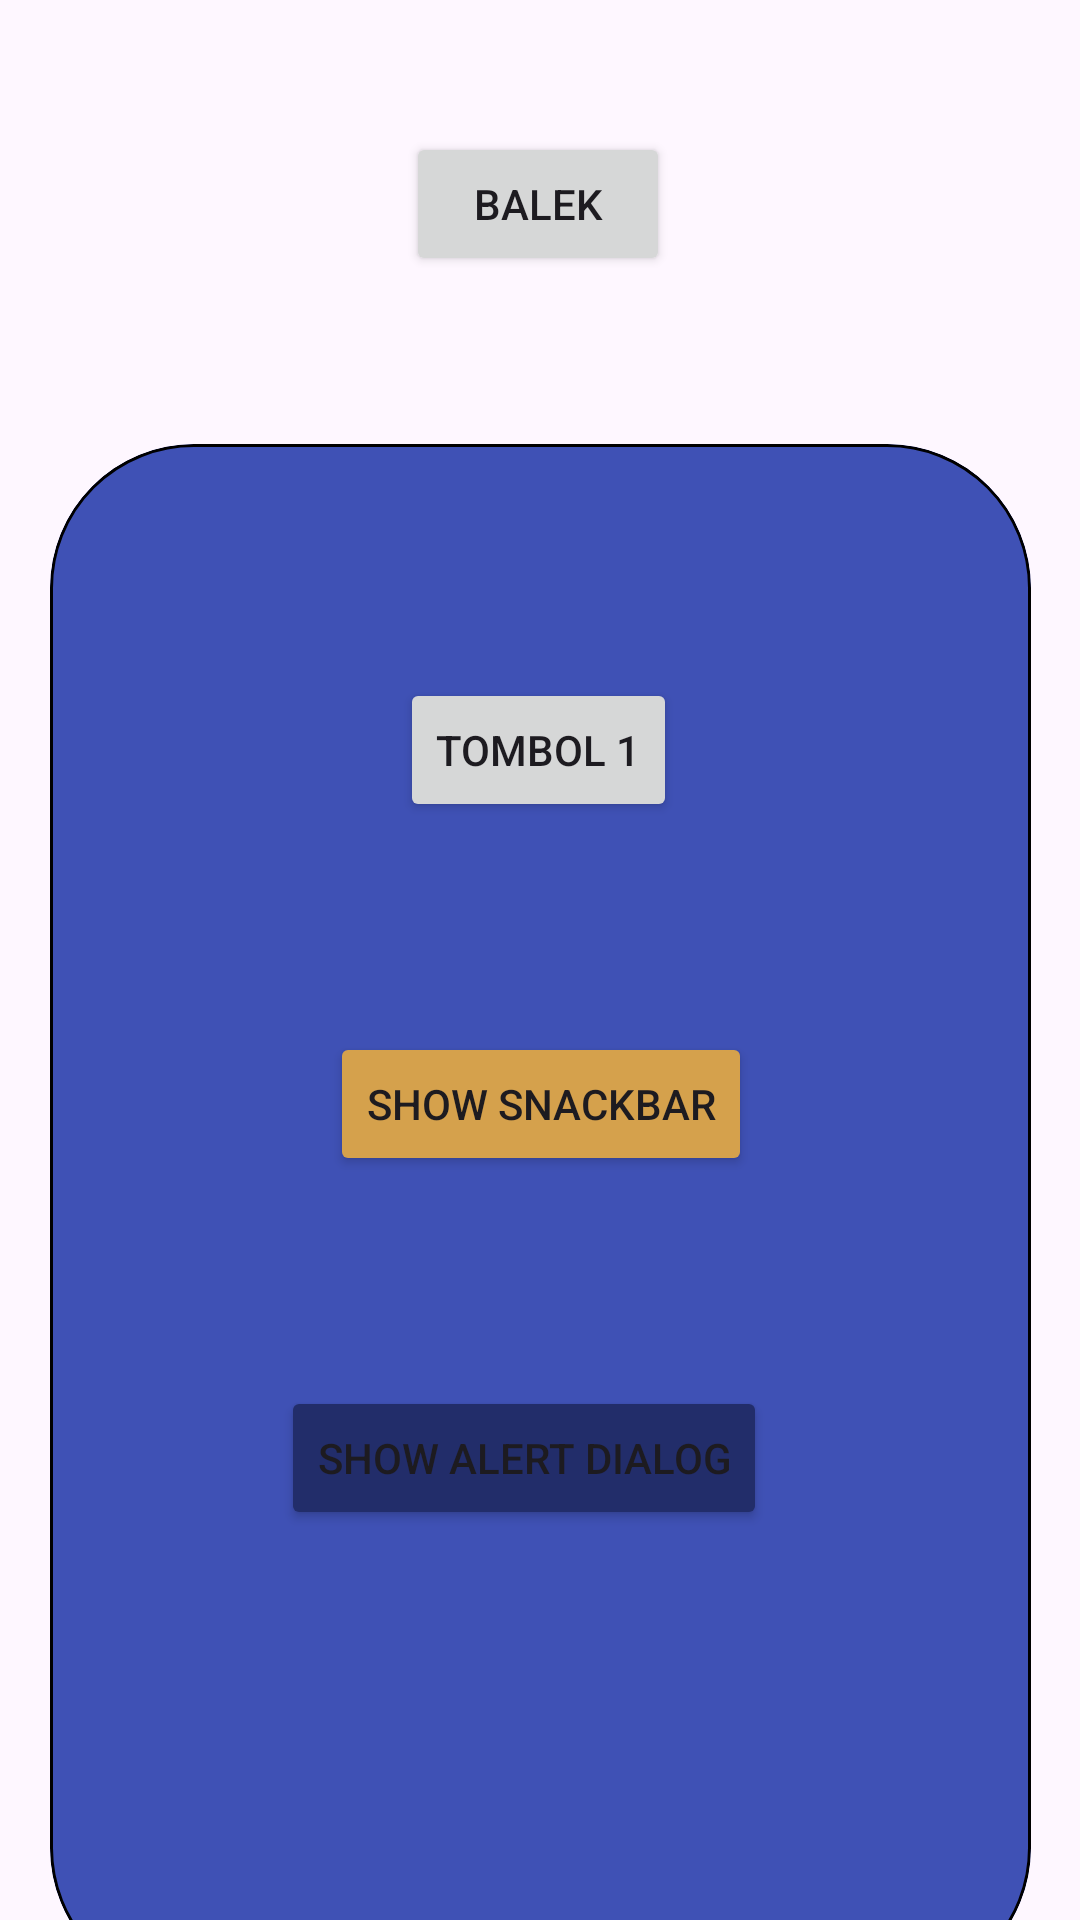

Layout XML and referenced resources for this Android screen:
<!-- AndroidManifest.xml: application theme Theme.Lita_3TIF -->
<!-- res/layout/activity_fourth.xml -->
<?xml version="1.0" encoding="utf-8"?>
<androidx.constraintlayout.widget.ConstraintLayout xmlns:android="http://schemas.android.com/apk/res/android"
    xmlns:app="http://schemas.android.com/apk/res-auto"
    xmlns:tools="http://schemas.android.com/tools"
    android:id="@+id/main"
    android:layout_width="match_parent"
    android:layout_height="match_parent"
    tools:context=".Home.Pertemuan_4.FourthActivity">


    <Button
        android:id="@+id/btnKembali"
        android:layout_width="wrap_content"
        android:layout_height="wrap_content"
        android:layout_marginTop="44dp"
        android:text="balek"
        app:layout_constraintEnd_toEndOf="parent"
        app:layout_constraintHorizontal_bias="0.498"
        app:layout_constraintStart_toStartOf="parent"
        app:layout_constraintTop_toTopOf="parent" />

    <com.google.android.material.card.MaterialCardView
        android:layout_width="327dp"
        android:layout_height="516dp"
        android:layout_marginTop="148dp"
        app:cardBackgroundColor="#3F51B5"

        app:cardCornerRadius="@android:dimen/app_icon_size"
        app:strokeColor="@android:color/background_dark"
        android:elevation="@android:dimen/app_icon_size"

        app:layout_constraintEnd_toEndOf="parent"
        app:layout_constraintHorizontal_bias="0.509"
        app:layout_constraintStart_toStartOf="parent"
        app:layout_constraintTop_toTopOf="parent">

        <androidx.constraintlayout.widget.ConstraintLayout
            android:layout_width="match_parent"
            android:layout_height="match_parent"
            android:layout_margin="30dp">

            <Button
                android:id="@+id/btnShowSnackbar"
                android:layout_width="wrap_content"
                android:layout_height="wrap_content"
                android:backgroundTint="#D5A14C"
                android:text="Show snackbar"
                app:layout_constraintBottom_toTopOf="@+id/btnShowAlertDialog"
                app:layout_constraintEnd_toEndOf="parent"
                app:layout_constraintStart_toStartOf="parent"
                app:layout_constraintTop_toBottomOf="@+id/btn1" />

            <Button
                android:id="@+id/btnShowAlertDialog"
                android:layout_width="wrap_content"
                android:layout_height="wrap_content"
                android:layout_marginBottom="124dp"
                android:backgroundTint="#222D6A"
                android:text="Show alert dialog"
                app:layout_constraintBottom_toBottomOf="parent"
                app:layout_constraintEnd_toEndOf="parent"
                app:layout_constraintHorizontal_bias="0.449"
                app:layout_constraintStart_toStartOf="parent" />

            <Button
                android:id="@+id/btn1"
                android:layout_width="wrap_content"
                android:layout_height="wrap_content"
                android:layout_marginTop="48dp"
                android:text="Tombol 1"
                app:layout_constraintEnd_toEndOf="parent"
                app:layout_constraintHorizontal_bias="0.496"
                app:layout_constraintStart_toStartOf="parent"
                app:layout_constraintTop_toTopOf="parent" />
        </androidx.constraintlayout.widget.ConstraintLayout>

    </com.google.android.material.card.MaterialCardView>


</androidx.constraintlayout.widget.ConstraintLayout>
<!-- resources referenced by this layout -->
<resources>
  <style name="Theme.Lita_3TIF" parent="Base.Theme.Lita_3TIF" />
  <style name="Base.Theme.Lita_3TIF" parent="Theme.Material3.DayNight.NoActionBar">
          
          
      </style>
</resources>
